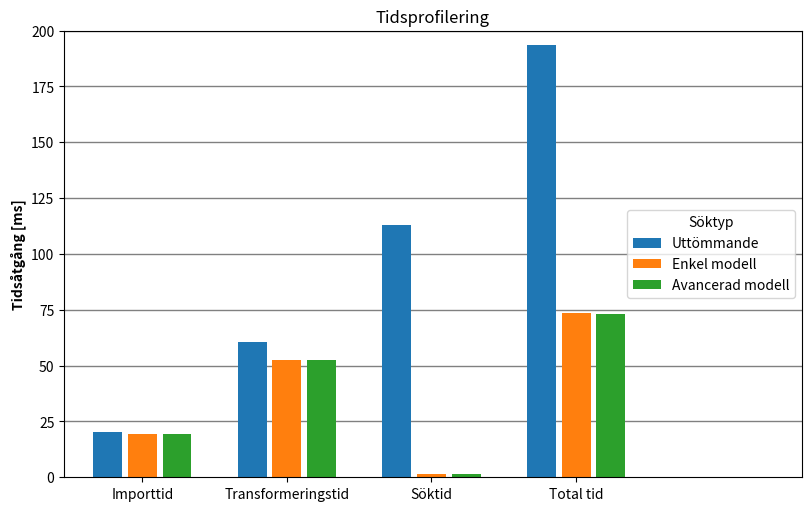

Python code for this plot:
import numpy as np
import matplotlib.pyplot as plt


# titles = ("Position 1", "Position 2", "Position 3")
labels = ("Bana 1", "Bana 2", "Bana 3")
data_025 = {
    "Uttömmande" : (97.89, 97.71,97.64),
    "Enkel modell" : (99.01,98.52,98.67),
    "Avancerad modell" : (99.65,99.35,99.05),
}
data_050 = {
    "Uttömmande" : (99.55, 86.27,96.39),
    "Enkel modell" : (87.96,59.25,84.13),
    "Avancerad modell" : (97.29,84.11,95.64),
}

labels_time = ("Importtid", "Transformeringstid", "Söktid", "Total tid")
# data_time = {
#     "Uttömmande":       (20.29, 60.61, 112.88),
#     "Enkel modell":     (19.51, 52.61, 1.43),
#     "Avancerad modell": (19.64, 52.35, 1.30),
# }
data_time = {
    "Uttömmande":       (20.3, 60.6, 112.9),
    "Enkel modell":     (19.5, 52.6, 1.4),
    "Avancerad modell": (19.6, 52.4, 1.30),
}

def plot_acc(data, spd, y_limit):
    fig, ax = plt.subplots(layout="constrained", figsize = (8,5))
    # fig.set_figheight(10)

    x = np.arange(3)
    width = 0.2
    multiplier = 0
    spacing = 0.04
    # x = np.multiply(x,1.1)

    for attribute, measurement in data.items():
        offset = (width+spacing) * multiplier
        rects = ax.bar(x+offset, measurement, width, label=attribute)
        ax.bar_label(rects, padding=3,rotation = 45)
        multiplier += 1

    ax.set_xticks(x + (width+spacing), labels)
    ax.legend(title = "Söktyp",loc = "center right")
    ax.set_title(f"v = {spd} m/s")
    ax.set_ylabel("Träffsäkerhet[%]", weight = 'bold')
    ax.set_xlabel("Testbana", weight = 'bold')
    if spd == "0.50":
        ax.set_ylim(y_limit,105)
    else:
        ax.set_ylim(y_limit, 101)
    ax.set_xlim(-0.3,3.6)

    plt.draw()

def plot_time(data):
    fig, ax = plt.subplots(layout="constrained", figsize = (8,5))
    # fig.set_figheight(10)
    for h in range(25, 201, 25):
        ax.axhline(y=h, color="gray", linewidth=1, zorder=0.1)

    x = np.arange(4)
    width = 0.2
    multiplier = 0
    spacing = 0.04
    # x = np.multiply(x,1.1)

    for attribute, measurement in data.items():
        offset = (width+spacing) * multiplier
        bar = [elem for elem in measurement]
        bar.append(sum(measurement))
        rects = ax.bar(x+offset, bar, width, label=attribute)
        #ax.bar_label(rects, padding=3,rotation = 45)
        multiplier += 1

    ax.set_xticks(x + (width+spacing), labels_time)
    ax.legend(title = "Söktyp",loc = "center right")
    ax.set_title(f"Tidsprofilering")
    ax.set_ylabel("Tidsåtgång [ms]", weight = 'bold')
    # ax.set_xlabel("Testbana", weight = 'bold')
    ax.set_ylim(0, 200)
    ax.set_xlim(-0.3,4.8)

    plt.draw()



# plot_acc(data_025, "0.25", 90)
# plot_acc(data_050, "0.50", 50)
plot_time(data_time)
plt.show()
